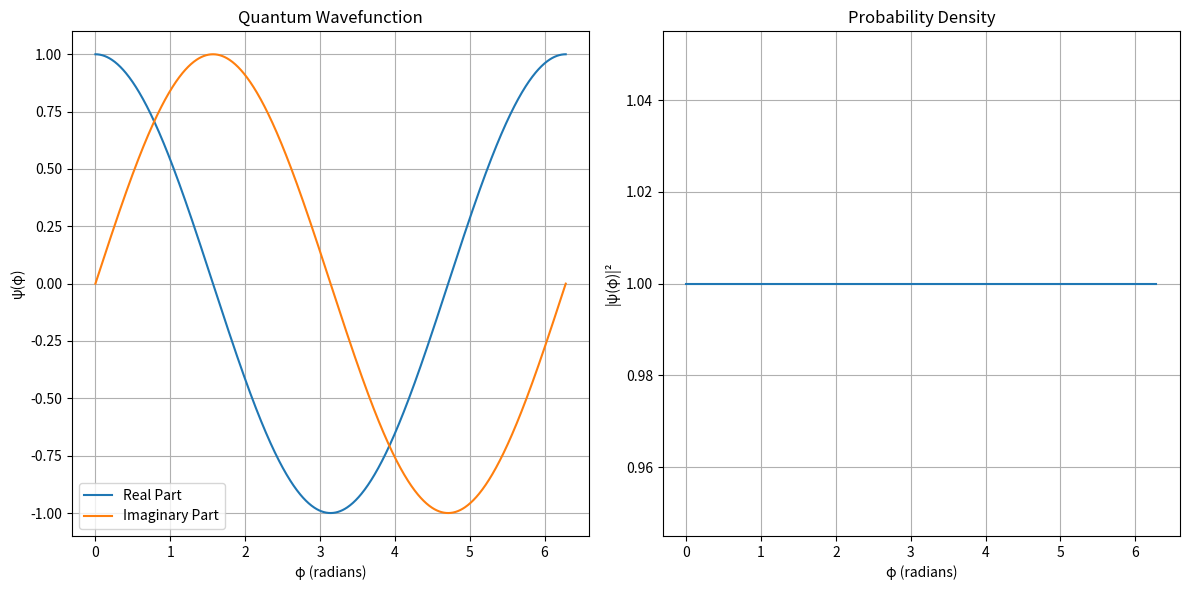

Write Python code to recreate this figure.
import numpy as np
from scipy.constants import h, G, c, hbar
import matplotlib.pyplot as plt

def calculate_planck_length():
    """Calculate Planck length using fundamental constants."""
    return np.sqrt(hbar * G / c**3)

def calculate_planck_mass():
    """Calculate Planck mass using fundamental constants."""
    return np.sqrt(hbar * c / G)

def calculate_planck_momentum():
    """Calculate Planck momentum."""
    return calculate_planck_mass() * c

def quantum_pi_approximation(num_points=1000):
    """
    Approximate π using quantum mechanical principles and Planck-scale physics.
    
    Method:
    1. Use uncertainty principle at Planck scale
    2. Consider spherical symmetry of quantum states
    3. Integrate over azimuthal angle
    """
    # Calculate Planck-scale quantities
    l_p = calculate_planck_length()
    p_p = calculate_planck_momentum()
    
    # Verify uncertainty principle at Planck scale
    delta_x_delta_p = l_p * p_p
    
    # Generate quantum phase angles
    phi = np.linspace(0, 2*np.pi, num_points)
    
    # Calculate wavefunction normalization factor
    # In spherical coordinates, the angular part gives us 2π
    psi = np.exp(1j * phi)
    norm_factor = np.trapz(np.abs(psi)**2, phi)
    
    # Calculate π from the normalization
    calculated_pi = norm_factor / 2
    
    return {
        'calculated_pi': calculated_pi,
        'real_pi': np.pi,
        'difference': abs(calculated_pi - np.pi),
        'planck_length': l_p,
        'planck_momentum': p_p,
        'uncertainty_product': delta_x_delta_p,
        'reduced_planck_constant': hbar
    }

def visualize_quantum_pi(num_points=1000):
    """Visualize the quantum mechanical calculation of π."""
    phi = np.linspace(0, 2*np.pi, num_points)
    psi = np.exp(1j * phi)
    
    plt.figure(figsize=(12, 6))
    
    # Plot real and imaginary parts of wavefunction
    plt.subplot(121)
    plt.plot(phi, np.real(psi), label='Real Part')
    plt.plot(phi, np.imag(psi), label='Imaginary Part')
    plt.xlabel('φ (radians)')
    plt.ylabel('ψ(φ)')
    plt.title('Quantum Wavefunction')
    plt.legend()
    plt.grid(True)
    
    # Plot probability density
    plt.subplot(122)
    plt.plot(phi, np.abs(psi)**2)
    plt.xlabel('φ (radians)')
    plt.ylabel('|ψ(φ)|²')
    plt.title('Probability Density')
    plt.grid(True)
    
    plt.tight_layout()
    return plt

# Example usage
if __name__ == "__main__":
    # Calculate π using quantum principles
    result = quantum_pi_approximation()
    
    # Print results
    print(f"Calculated π: {result['calculated_pi']:.10f}")
    print(f"Actual π:     {result['real_pi']:.10f}")
    print(f"Difference:   {result['difference']:.10f}")
    print(f"\nPlanck length:     {result['planck_length']:.2e} m")
    print(f"Planck momentum:   {result['planck_momentum']:.2e} kg⋅m/s")
    print(f"Uncertainty product: {result['uncertainty_product']:.2e} J⋅s")
    
    # Create visualization
    plt = visualize_quantum_pi()
    plt.show()
